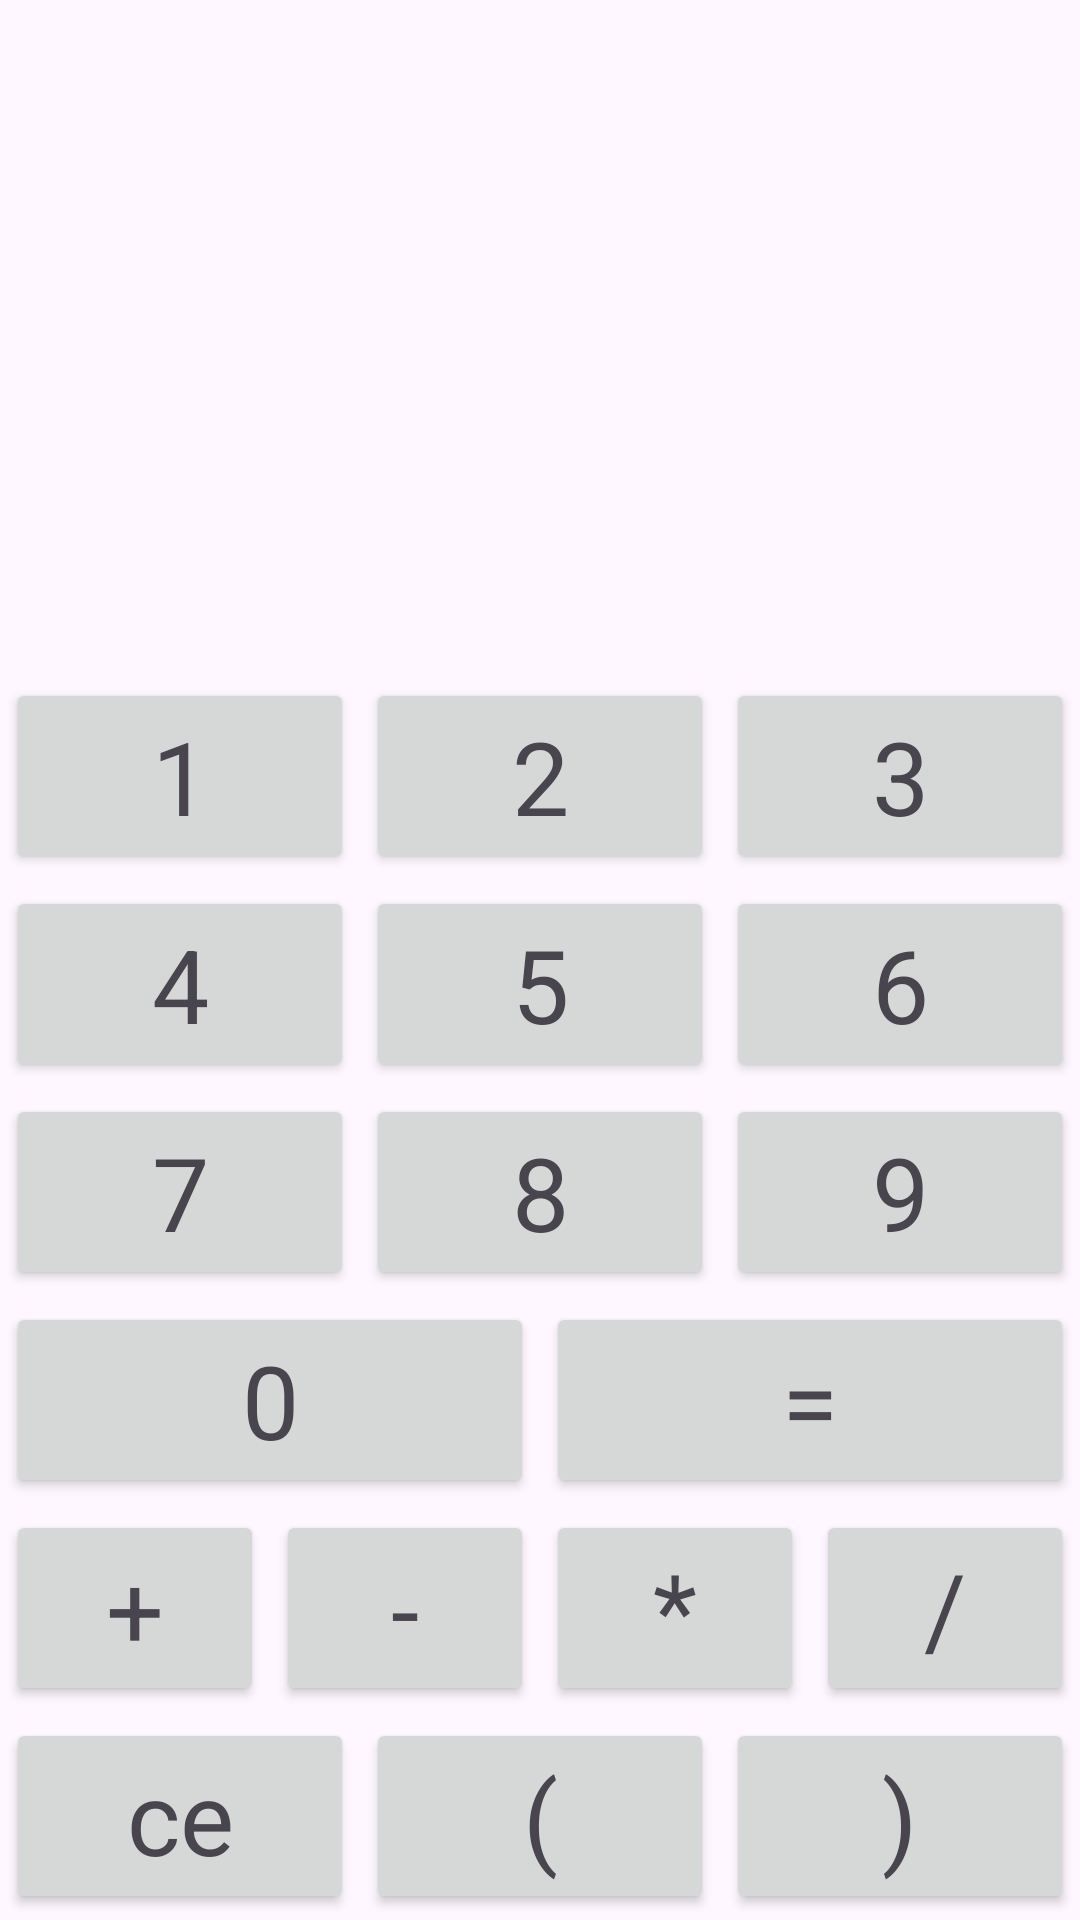

Reconstruct the res/layout file that produces this screen, plus the resources it refers to.
<!-- AndroidManifest.xml: application theme Theme.Calculadora -->
<!-- res/layout/activity_main.xml -->
<?xml version="1.0" encoding="utf-8"?>
<LinearLayout xmlns:android="http://schemas.android.com/apk/res/android"
    android:layout_width="match_parent"
    android:layout_height="match_parent"
    android:orientation="vertical">

    <TextView
        android:id="@+id/txtFormula"
        android:layout_width="match_parent"
        android:layout_height="match_parent"
        android:layout_weight="1" />

    <LinearLayout
        android:layout_width="match_parent"
        android:layout_height="wrap_content"
        android:orientation="horizontal">

        <Button
            android:id="@+id/btn1"
            android:layout_width="wrap_content"
            android:layout_height="wrap_content"
            android:layout_margin="2dp"
            android:layout_weight="1"
            android:text="1"
            android:textAppearance="@style/TextAppearance.AppCompat.Display1" />

        <Button
            android:id="@+id/btn2"
            android:layout_width="wrap_content"
            android:layout_height="wrap_content"
            android:layout_margin="2dp"
            android:layout_weight="1"
            android:text="2"
            android:textAppearance="@style/TextAppearance.AppCompat.Display1" />

        <Button
            android:id="@+id/btn3"
            android:layout_width="wrap_content"
            android:layout_height="match_parent"
            android:layout_margin="2dp"
            android:layout_weight="1"
            android:text="3"
            android:textAppearance="@style/TextAppearance.AppCompat.Display1" />
    </LinearLayout>

    <LinearLayout
        android:layout_width="match_parent"
        android:layout_height="wrap_content"
        android:orientation="horizontal">

        <Button
            android:id="@+id/btn4"
            android:layout_width="wrap_content"
            android:layout_height="match_parent"
            android:layout_margin="2dp"
            android:layout_weight="1"
            android:text="4"
            android:textAppearance="@style/TextAppearance.AppCompat.Display1" />

        <Button
            android:id="@+id/btn5"
            android:layout_width="wrap_content"
            android:layout_height="match_parent"
            android:layout_margin="2dp"
            android:layout_weight="1"
            android:text="5"
            android:textAppearance="@style/TextAppearance.AppCompat.Display1" />

        <Button
            android:id="@+id/btn6"
            android:layout_width="wrap_content"
            android:layout_height="match_parent"
            android:layout_margin="2dp"
            android:layout_weight="1"
            android:text="6"
            android:textAppearance="@style/TextAppearance.AppCompat.Display1" />
    </LinearLayout>

    <LinearLayout

        android:layout_width="match_parent"
        android:layout_height="wrap_content"
        android:orientation="horizontal">

        <Button
            android:id="@+id/btn7"
            android:layout_width="wrap_content"
            android:layout_height="match_parent"
            android:layout_margin="2dp"
            android:layout_weight="1"
            android:text="7"
            android:textAppearance="@style/TextAppearance.AppCompat.Display1" />

        <Button
            android:id="@+id/btn8"
            android:layout_width="wrap_content"
            android:layout_height="match_parent"
            android:layout_margin="2dp"
            android:layout_weight="1"
            android:text="8"
            android:textAppearance="@style/TextAppearance.AppCompat.Display1" />

        <Button
            android:id="@+id/btn9"
            android:layout_width="wrap_content"
            android:layout_height="match_parent"
            android:layout_margin="2dp"
            android:layout_weight="1"
            android:text="9"
            android:textAppearance="@style/TextAppearance.AppCompat.Display1" />
    </LinearLayout>

    <LinearLayout
        android:layout_width="match_parent"
        android:layout_height="wrap_content"
        android:orientation="horizontal">

        <Button
            android:id="@+id/btn0"
            android:layout_width="wrap_content"
            android:layout_height="match_parent"
            android:layout_margin="2dp"
            android:layout_weight="1"
            android:text="0"
            android:textAppearance="@style/TextAppearance.AppCompat.Display1" />

        <Button
            android:id="@+id/btnIgual"
            android:layout_width="wrap_content"
            android:layout_height="match_parent"
            android:layout_margin="2dp"
            android:layout_weight="1"
            android:text="="
            android:textAppearance="@style/TextAppearance.AppCompat.Display1" />
    </LinearLayout>

    <LinearLayout
        android:layout_width="match_parent"
        android:layout_height="wrap_content"
        android:orientation="horizontal">

        <Button
            android:id="@+id/btnSoma"
            android:layout_width="wrap_content"
            android:layout_height="match_parent"
            android:layout_margin="2dp"
            android:layout_weight="1"
            android:text="+"
            android:textAppearance="@style/TextAppearance.AppCompat.Display1" />

        <Button
            android:id="@+id/btnSubtracao"
            android:layout_width="wrap_content"
            android:layout_height="match_parent"
            android:layout_margin="2dp"
            android:layout_weight="1"
            android:text="-"
            android:textAppearance="@style/TextAppearance.AppCompat.Display1" />

        <Button
            android:id="@+id/btnMultiplicacao"
            android:layout_width="wrap_content"
            android:layout_height="match_parent"
            android:layout_margin="2dp"
            android:layout_weight="1"
            android:text="*"
            android:textAppearance="@style/TextAppearance.AppCompat.Display1" />

        <Button
            android:id="@+id/btnDivisao"
            android:layout_width="wrap_content"
            android:layout_height="match_parent"
            android:layout_margin="2dp"
            android:layout_weight="1"
            android:text="/"
            android:textAppearance="@style/TextAppearance.AppCompat.Display1" />
    </LinearLayout>

    <LinearLayout
        android:layout_width="match_parent"
        android:layout_height="wrap_content"
        android:orientation="horizontal">

        <Button
            android:id="@+id/btnCe"
            android:layout_width="wrap_content"
            android:layout_height="match_parent"
            android:layout_margin="2dp"
            android:layout_weight="1"
            android:text="ce"
            android:textAppearance="@style/TextAppearance.AppCompat.Display1" />

        <Button
            android:id="@+id/btnAbreParenteses"
            android:layout_width="wrap_content"
            android:layout_height="match_parent"
            android:layout_margin="2dp"
            android:layout_weight="1"
            android:text="("
            android:textAppearance="@style/TextAppearance.AppCompat.Display1" />

        <Button
            android:id="@+id/btnFecharParenteses"
            android:layout_width="wrap_content"
            android:layout_height="match_parent"
            android:layout_margin="2dp"
            android:layout_weight="1"
            android:text=")"
            android:textAppearance="@style/TextAppearance.AppCompat.Display1" />
    </LinearLayout>
</LinearLayout>
<!-- resources referenced by this layout -->
<resources>
  <style name="Theme.Calculadora" parent="Base.Theme.Calculadora" />
  <style name="Base.Theme.Calculadora" parent="Theme.Material3.DayNight.NoActionBar">
          
          
      </style>
</resources>
